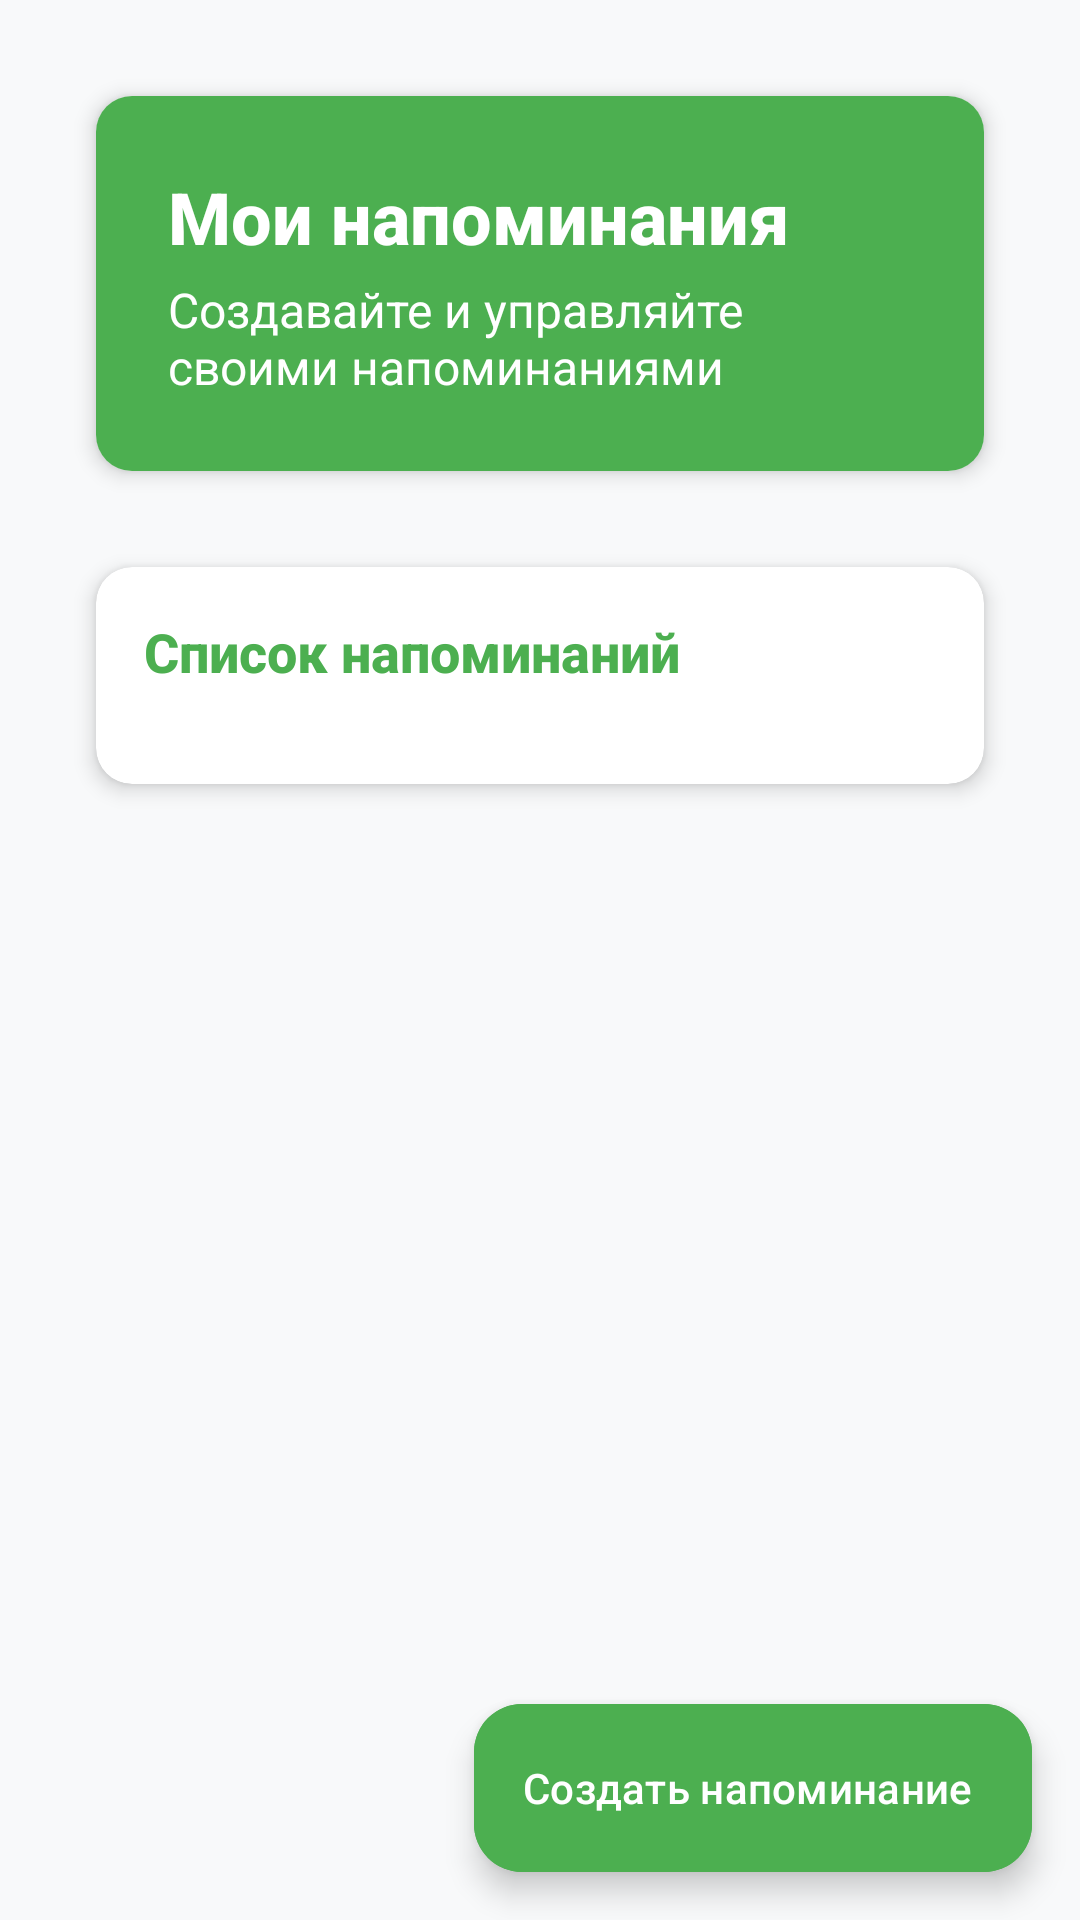

Produce the Android XML layout that renders to this screen, including the resource entries it uses.
<!-- AndroidManifest.xml: application theme AppTheme -->
<!-- res/layout/fragment_reminders.xml -->
<?xml version="1.0" encoding="utf-8"?>
<androidx.coordinatorlayout.widget.CoordinatorLayout 
    xmlns:android="http://schemas.android.com/apk/res/android"
    xmlns:app="http://schemas.android.com/apk/res-auto"
    xmlns:tools="http://schemas.android.com/tools"
    android:layout_width="match_parent"
    android:layout_height="match_parent"
    android:background="@color/background_light"
    tools:context=".ui.user.RemindersFragment">

    <ScrollView
        android:layout_width="match_parent"
        android:layout_height="match_parent"
        android:fillViewport="true">

        <LinearLayout
            android:layout_width="match_parent"
            android:layout_height="wrap_content"
            android:orientation="vertical"
            android:padding="@dimen/spacing_md">

            
            <androidx.cardview.widget.CardView
                style="@style/AppCardStyle"
                android:layout_width="match_parent"
                android:layout_height="wrap_content"
                android:layout_marginBottom="@dimen/spacing_lg">

                <LinearLayout
                    android:layout_width="match_parent"
                    android:layout_height="wrap_content"
                    android:background="@color/primary_green"
                    android:orientation="vertical"
                    android:padding="@dimen/spacing_lg">

                    <TextView
                        android:layout_width="wrap_content"
                        android:layout_height="wrap_content"
                        android:fontFamily="sans-serif-medium"
                        android:text="Мои напоминания"
                        android:textColor="@color/white"
                        android:textSize="@dimen/text_size_xl"
                        android:textStyle="bold" />

                    <TextView
                        android:layout_width="wrap_content"
                        android:layout_height="wrap_content"
                        android:layout_marginTop="@dimen/spacing_xs"
                        android:text="Создавайте и управляйте своими напоминаниями"
                        android:textColor="@color/white"
                        android:textSize="@dimen/text_size_md" />

                </LinearLayout>

            </androidx.cardview.widget.CardView>

            
            <androidx.cardview.widget.CardView
                style="@style/AppCardStyle"
                android:layout_width="match_parent"
                android:layout_height="wrap_content">

                <LinearLayout
                    android:layout_width="match_parent"
                    android:layout_height="wrap_content"
                    android:orientation="vertical"
                    android:padding="@dimen/spacing_md">

                    <TextView
                        style="@style/AppTextSubheading"
                        android:layout_width="wrap_content"
                        android:layout_height="wrap_content"
                        android:layout_marginBottom="@dimen/spacing_md"
                        android:text="Список напоминаний" />

                    <androidx.recyclerview.widget.RecyclerView
                        android:id="@+id/rvReminders"
                        android:layout_width="match_parent"
                        android:layout_height="wrap_content"
                        android:nestedScrollingEnabled="false"
                        tools:itemCount="3"
                        tools:listitem="@layout/item_reminder" />

                    <TextView
                        android:id="@+id/tvEmptyState"
                        android:layout_width="match_parent"
                        android:layout_height="wrap_content"
                        android:layout_marginTop="@dimen/spacing_xl"
                        android:drawableTop="@drawable/ic_notifications"
                        android:drawablePadding="@dimen/spacing_md"
                        android:drawableTint="@color/text_secondary"
                        android:gravity="center"
                        android:text="У вас пока нет напоминаний\nНажмите на кнопку внизу, чтобы создать"
                        android:textColor="@color/text_secondary"
                        android:textSize="@dimen/text_size_md"
                        android:visibility="gone" />

                </LinearLayout>

            </androidx.cardview.widget.CardView>

        </LinearLayout>

    </ScrollView>

    
    <ProgressBar
        android:id="@+id/progressBar"
        android:layout_width="wrap_content"
        android:layout_height="wrap_content"
        android:layout_gravity="center"
        android:indeterminateTint="@color/primary_green"
        android:visibility="gone" />

    
    <com.google.android.material.floatingactionbutton.ExtendedFloatingActionButton
        android:id="@+id/fabAddReminder"
        android:layout_width="wrap_content"
        android:layout_height="wrap_content"
        android:layout_gravity="bottom|end"
        android:layout_margin="@dimen/spacing_md"
        android:backgroundTint="@color/primary_green"
        android:text="Создать напоминание"
        android:textColor="@color/white"
        app:icon="@drawable/ic_add"
        app:iconTint="@color/white" />

</androidx.coordinatorlayout.widget.CoordinatorLayout>
<!-- res/layout/item_reminder.xml (included above) -->
<?xml version="1.0" encoding="utf-8"?>
<androidx.cardview.widget.CardView xmlns:android="http://schemas.android.com/apk/res/android"
    xmlns:app="http://schemas.android.com/apk/res-auto"
    android:layout_width="match_parent"
    android:layout_height="wrap_content"
    android:layout_margin="@dimen/spacing_xs"
    app:cardCornerRadius="@dimen/card_radius"
    app:cardElevation="@dimen/card_elevation"
    android:clickable="true"
    android:focusable="true"
    android:foreground="?android:attr/selectableItemBackground">

    <LinearLayout
        android:layout_width="match_parent"
        android:layout_height="wrap_content"
        android:orientation="horizontal"
        android:padding="@dimen/spacing_md"
        android:gravity="center_vertical">

        
        <ImageView
            android:layout_width="@dimen/icon_size_md"
            android:layout_height="@dimen/icon_size_md"
            android:layout_marginEnd="@dimen/spacing_md"
            android:src="@drawable/ic_notifications"
            android:tint="@color/primary_green" />

        
        <LinearLayout
            android:layout_width="0dp"
            android:layout_height="wrap_content"
            android:layout_weight="1"
            android:orientation="vertical">

            <TextView
                android:id="@+id/tvReminderTitle"
                style="@style/AppTextSubheading"
                android:layout_width="match_parent"
                android:layout_height="wrap_content"
                android:text="Заголовок напоминания"
                android:textSize="@dimen/text_size_md" />

            <TextView
                android:id="@+id/tvReminderDescription"
                style="@style/AppTextCaption"
                android:layout_width="match_parent"
                android:layout_height="wrap_content"
                android:layout_marginTop="@dimen/spacing_xs"
                android:text="Содержание напоминания"
                android:maxLines="2"
                android:ellipsize="end" />

        </LinearLayout>

        
        <ImageButton
            android:id="@+id/btnEditReminder"
            android:layout_width="wrap_content"
            android:layout_height="wrap_content"
            android:layout_marginEnd="@dimen/spacing_sm"
            android:background="?attr/selectableItemBackgroundBorderless"
            android:padding="@dimen/spacing_sm"
            android:src="@drawable/ic_edit"
            android:contentDescription="Редактировать" />

        
        <ImageButton
            android:id="@+id/btnDeleteReminder"
            android:layout_width="wrap_content"
            android:layout_height="wrap_content"
            android:background="?attr/selectableItemBackgroundBorderless"
            android:padding="@dimen/spacing_sm"
            android:src="@drawable/ic_delete"
            android:contentDescription="Удалить" />

    </LinearLayout>

</androidx.cardview.widget.CardView>
<!-- resources referenced by this layout -->
<resources>
  <color name="background_light">#F8F9FA</color>
  <color name="primary_green">#4CAF50</color>
  <color name="text_secondary">#757575</color>
  <color name="white">#FFFFFFFF</color>
  <dimen name="card_elevation">4dp</dimen>
  <dimen name="card_radius">12dp</dimen>
  <dimen name="icon_size_md">24dp</dimen>
  <dimen name="spacing_lg">24dp</dimen>
  <dimen name="spacing_md">16dp</dimen>
  <dimen name="spacing_sm">8dp</dimen>
  <dimen name="spacing_xl">32dp</dimen>
  <dimen name="spacing_xs">4dp</dimen>
  <dimen name="text_size_md">16sp</dimen>
  <dimen name="text_size_xl">24sp</dimen>
  <!-- drawable ic_notifications (drawable) -->
  <vector xmlns:android="http://schemas.android.com/apk/res/android"
      android:height="24dp"
      android:tint="?attr/colorControlNormal"
      android:viewportHeight="24"
      android:viewportWidth="24"
      android:width="24dp">
      <path
          android:fillColor="@android:color/white"
          android:pathData="M12,22c1.1,0 2,-0.9 2,-2h-4c0,1.1 0.89,2 2,2zM18,16v-5c0,-3.07 -1.64,-5.64 -4.5,-6.32L13.5,4c0,-0.83 -0.67,-1.5 -1.5,-1.5s-1.5,0.67 -1.5,1.5v0.68C7.63,5.36 6,7.92 6,11v5l-2,2v1h16v-1l-2,-2z" />
  </vector>
  <style name="AppCardStyle" parent="Widget.Material3.CardView.Elevated">
          <item name="cardCornerRadius">@dimen/card_radius</item>
          <item name="cardElevation">@dimen/card_elevation</item>
          <item name="cardBackgroundColor">@color/white</item>
          <item name="android:layout_margin">@dimen/spacing_md</item>
      </style>
  <style name="AppTextCaption" parent="Widget.AppCompat.TextView">
          <item name="android:textSize">@dimen/text_size_sm</item>
          <item name="android:textColor">@color/text_secondary</item>
      </style>
  <style name="AppTextSubheading" parent="Widget.AppCompat.TextView">
          <item name="android:textSize">@dimen/text_size_lg</item>
          <item name="android:textStyle">bold</item>
          <item name="android:textColor">@color/primary_green</item>
          <item name="android:fontFamily">sans-serif-medium</item>
      </style>
  <dimen name="text_size_sm">14sp</dimen>
  <dimen name="text_size_lg">18sp</dimen>
  <color name="primary_green_dark">#388E3C</color>
  <color name="secondary_green">#66BB6A</color>
  <color name="accent_green">#8BC34A</color>
  <color name="text_primary">#212121</color>
  <color name="error">#F44336</color>
</resources>
